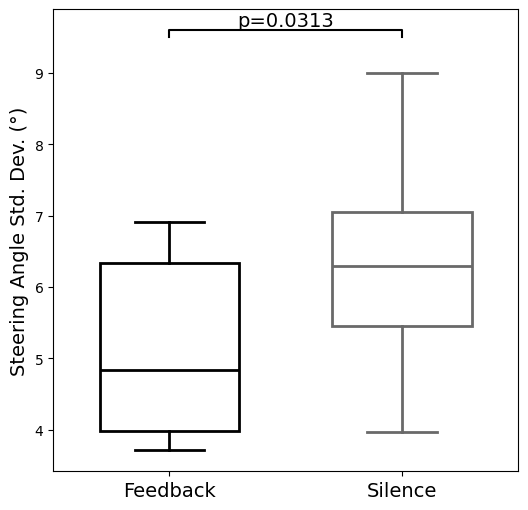

The script that saved this image:
import matplotlib.pyplot as plt
import matplotlib as mpl
import numpy as np
import pandas as pd
import scipy.stats as stats

mpl.rcParams['font.family'] = 'Times New Roman'

data = {
    'Feedback': [3.79,3.71,5.09,4.57,6.76,6.91],
    'Silence': [3.96,5.30,6.69,5.89,9,7.18]
}

# Convert the dictionary into a DataFrame
df = pd.DataFrame(data)

# Plotting the boxplot
plt.figure(figsize=(6, 6))
# Enabling patch_artist to fill with color
boxplot = df.boxplot(column=['Feedback', 'Silence'], widths=0.6, patch_artist=True, return_type='dict')
plt.ylabel('Steering Angle Std. Dev. (°)', fontsize=14)

line_colors = ['black', 'dimgray']  # Line colors for each box
for i, color in enumerate(line_colors):
    box = boxplot['boxes'][i]
    median = boxplot['medians'][i]
    whiskers = boxplot['whiskers'][i*2:(i+1)*2]  # Two whiskers per box
    caps = boxplot['caps'][i*2:(i+1)*2]  # Two caps per box

    box.set_facecolor("white")  # Set the box fill color
    box.set_linewidth(2)      # Set the line width to make the borders bold
    box.set_edgecolor(line_colors[i])  # Set the border color to the chosen line color
    median.set_color(line_colors[i])   # Set the median line color
    median.set_linewidth(2)            # Set the median line width to make it bolder
    fliers = boxplot['fliers'][i]

    # Setting color and width for whiskers and caps
    for whisker in whiskers:
        whisker.set_color(line_colors[i])
        whisker.set_linewidth(2)
    for cap in caps:
        cap.set_color(line_colors[i])
        cap.set_linewidth(2)
    if isinstance(fliers, list):
        for flier in fliers:
            flier.set_marker('o')
            flier.set_markeredgewidth(1)
            fliers.set_markeredgecolor(line_colors[i])
            flier.set_markersize(5)
    else:
        fliers.set_marker('o')
        fliers.set_markeredgewidth(1)
        fliers.set_markersize(5)
        fliers.set_markeredgecolor(line_colors[i])
# Adding the data points on top of the boxplots
# for column_index, column in enumerate(df.columns):
#     y = df[column]
#     x = np.random.normal(column_index + 1, 0.04, size=len(y))  # Adding some jitter to the x-coordinates for clarity
#     plt.plot(x, y, 'o', alpha=0.5, markersize=9, color=line_colors[column_index])  # Match color with box, 'o' for solid circle

# Adding comparison lines and text for p-value
def add_comparison_line(group1, group2, text, y, h, text_size=12):
    x1, x2 = group1, group2
    plt.plot([x1, x1, x2, x2], [y, y+h, y+h, y], lw=1.5, c='black')
    plt.text((x1+x2)*0.5, y+h, text, ha='center', va='bottom', color='black', fontsize=text_size)

# Customize y and h to fit your specific data range
y_max = df.max().max()+ 0.5
h = 0.1
plt.tick_params(axis='x', labelsize=14)  # Set x-axis label size

add_comparison_line(1, 2, 'p=0.0313', y_max, h, text_size=14)

data_feedback = data['Feedback']
data_silence = data['Silence']

n = len(data_feedback)

mean_feedback = np.mean(data_feedback)
mean_silence = np.mean(data_silence)

std_Feedback = np.std(data_feedback, ddof=1)  # 采用无偏估计（样本标准差）
std_silence = np.std(data_silence, ddof=1)
effect = (mean_silence-mean_feedback) / mean_silence * 100
print(f"Mean of ‘Feedback’ data: {mean_feedback:.2f}")
print(f"SD of ‘Feedback’ data: {std_Feedback:.2f}")
print(f"Mean of 'Silence' data: {mean_silence:.2f}")
print(f"SD 'Silence' data: {std_silence:.2f}")

stat, p_value = stats.wilcoxon(data_silence, data_feedback)

print(f"W {stat}")
print(f"P-value: {p_value}")
print(f"Effect: {effect}")
plt.grid(False)
# plt.show()
plt.savefig('Figure_3.svg')